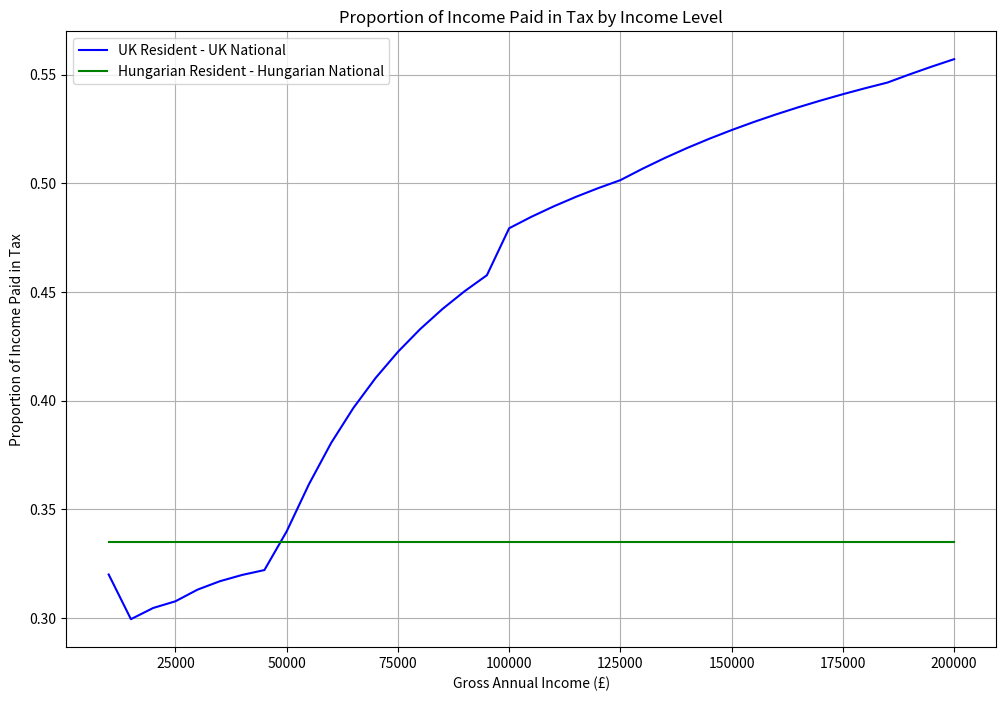

Python code for this plot:
#date: 2024-10-28T16:53:19Z
#url: https://api.github.com/gists/ecf88b02a25f7d4bf7e281f040e26d73
#owner: https://api.github.com/users/gezakerecsenyi

import numpy as np
import matplotlib.pyplot as plt

# Define income range and intervals
income_gbp = np.arange(10000, 205000, 5000)
income_huf = income_gbp * 486  # Convert GBP to HUF based on 1 GBP = 486 HUF

# Tax rate constants
# Income tax rates
uk_income_tax_bands = [(50270, 0.2), (125140, 0.4), (np.inf, 0.45)]
hu_income_tax_rate = 0.15

# Social contributions
hu_social_contrib = 0.185  # Hungary social security contribution
uk_social_contrib_lower = 0.12  # UK NI contribution on income over £12,570
uk_social_contrib_higher = 0.02  # UK NI contribution on income above £50,270

# Council tax in the UK as a function of income level (estimated averages)
uk_council_tax_estimate = np.piecewise(income_gbp, 
                                       [income_gbp < 50000, 
                                        (income_gbp >= 50000) & (income_gbp < 100000),
                                        income_gbp >= 100000],
                                       [1200, 2000, 3500])

# Estimate property values as a factor of income
property_value_estimate_uk = income_gbp * 5
property_value_estimate_hu = income_huf * 4

# SDLT (UK) as a function of property value
def calculate_sdlt(property_value):
    if property_value <= 125000:
        return 0
    elif property_value <= 250000:
        return (property_value - 125000) * 0.02
    elif property_value <= 925000:
        return 2500 + (property_value - 250000) * 0.05
    elif property_value <= 1500000:
        return 36250 + (property_value - 925000) * 0.1
    else:
        return 93850 + (property_value - 1500000) * 0.12

# Tax calculations
def calculate_uk_income_tax(income):
    tax = 0
    previous_band_limit = 0
    for band_limit, rate in uk_income_tax_bands:
        if income > previous_band_limit:
            taxable_amount = min(income, band_limit) - previous_band_limit
            tax += taxable_amount * rate
            previous_band_limit = band_limit
        else:
            break
    return tax

# Compute total tax burden as a proportion of income
tax_burden_uk_resident = []
tax_burden_hu_resident = []

for income in income_gbp:
    # UK resident - UK national
    uk_income_tax = calculate_uk_income_tax(income)
    uk_ni = max(0, (income - 12570) * uk_social_contrib_lower) + max(0, (income - 50270) * uk_social_contrib_higher)
    sdlt = calculate_sdlt(income * 5) / (income * 5) if income * 5 > 125000 else 0  # Annualized SDLT based on property value
    total_tax_uk_resident = uk_income_tax + uk_ni + uk_council_tax_estimate[np.where(income_gbp == income)][0] + sdlt * income
    tax_burden_uk_resident.append(total_tax_uk_resident / income)
    
    # Hungarian resident - Hungarian national
    hu_income_tax = income * hu_income_tax_rate
    hu_social_sec = income * hu_social_contrib
    total_tax_hu_resident = hu_income_tax + hu_social_sec
    tax_burden_hu_resident.append(total_tax_hu_resident / income)

# Plotting
plt.figure(figsize=(12, 8))
plt.plot(income_gbp, tax_burden_uk_resident, label='UK Resident - UK National', color='blue')
plt.plot(income_gbp, tax_burden_hu_resident, label='Hungarian Resident - Hungarian National', color='green')
plt.xlabel('Gross Annual Income (£)')
plt.ylabel('Proportion of Income Paid in Tax')
plt.title('Proportion of Income Paid in Tax by Income Level')
plt.legend()
plt.grid(True)
plt.show()